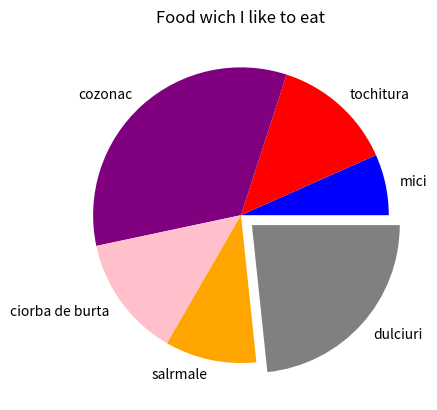

The matplotlib source for this figure:
from matplotlib import pyplot as plt

label = [ 'mici', 'tochitura', 'cozonac', 'ciorba de burta', 'salrmale', 'dulciuri']
sizes = [ 10 , 20, 50 ,20,15,35]
color =[ 'blue' , 'red' , 'purple', 'pink','orange','grey']
explodes =(0,0,0,0,0,0.1)
plt.pie( sizes, labels=label ,explode = explodes, colors = color)
plt.title('Food wich I like to eat')
plt.show()